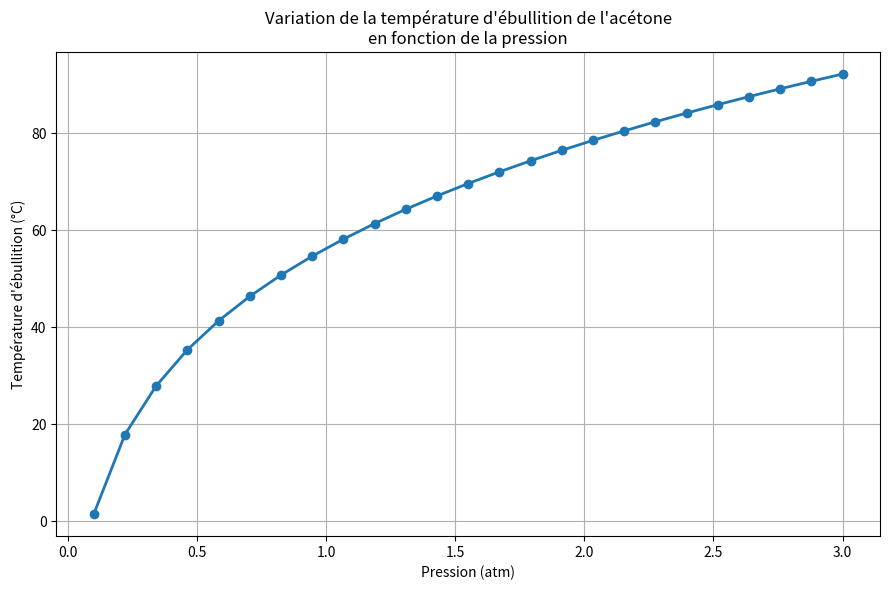

Source code (Python):
import numpy as np
import matplotlib.pyplot as plt

# ============================================================
#             ETUDE DE L'EBULLITION DE L'ACETONE
# ============================================================

# ------------------------------------------------------------
# 1. DONNEES DU PROBLEME
# ------------------------------------------------------------

m_total = 38.0          # débit total d'acétone [kg/h]
fraction_F2 = 0.60      # 60 % vers le Heater

m_F2 = m_total * fraction_F2

T_entree_C = 10.0      # température d'entrée [°C]
P_reference_atm = 1.0  # pression de référence [atm]

# Propriétés de l'acétone
Cp = 2.15              # chaleur massique liquide [kJ/(kg.K)]
Hvap = 500.0           # chaleur latente [kJ/kg]
M = 58.08              # masse molaire [g/mol]

# ------------------------------------------------------------
# 2. CONSTANTES D'ANTOINE POUR L'ACETONE
#    log10(P) = A - B/(T+C)
#    P en bar ; T en K
# ------------------------------------------------------------

A = 4.42448
B = 1312.253
C = -32.445


# ------------------------------------------------------------
# 3. FONCTION : TEMPERATURE D'EBULLITION
# ------------------------------------------------------------

def temperature_ebullition(P_atm):

    # Conversion atm -> bar
    P_bar = P_atm * 1.01325

    # Equation d'Antoine
    T_K = B / (A - np.log10(P_bar)) - C

    # Conversion K -> °C
    T_C = T_K - 273.15

    return T_K, T_C


# ============================================================
#                    PARTIE 1
#          CALCUL A 60 % ET A 1 ATM
# ============================================================

print("\n")
print("=" * 65)
print("          ETUDE DE L'EBULLITION DE L'ACETONE")
print("=" * 65)

print("\n[1] DONNEES DU PROBLEME")
print("-" * 65)

print(f"Débit total d'acétone       : {m_total:.2f} kg/h")
print(f"Fraction envoyée au Heater  : {fraction_F2*100:.0f} %")

print(f"Débit F2 vers le Heater     : {m_F2:.2f} kg/h")

print(f"Température d'entrée        : {T_entree_C:.2f} °C")
print(f"Pression                    : {P_reference_atm:.2f} atm")


# ------------------------------------------------------------
# Temperature d'ébullition à 1 atm
# ------------------------------------------------------------

T_eb_K, T_eb_C = temperature_ebullition(P_reference_atm)

print("\n")
print("=" * 65)
print("       2. TEMPERATURE D'EBULLITION A 1 ATM")
print("=" * 65)

print(f"\nPression                    : {P_reference_atm:.2f} atm")
print(f"Pression                    : {P_reference_atm*1.01325:.5f} bar")

print(f"\nTempérature d'ébullition    : {T_eb_K:.2f} K")
print(f"Température d'ébullition    : {T_eb_C:.2f} °C")


# ============================================================
#                    PARTIE 2
#                 CALCUL DE L'ENERGIE
# ============================================================

print("\n")
print("=" * 65)
print("              3. ENERGIE DU HEATER")
print("=" * 65)

# ------------------------------------------------------------
# A. Chauffage du liquide
# ------------------------------------------------------------

DeltaT = T_eb_C - T_entree_C

Q_sensible_kJh = m_F2 * Cp * DeltaT

Q_sensible_kW = Q_sensible_kJh / 3600


# ------------------------------------------------------------
# B. Vaporisation
# ------------------------------------------------------------

Q_vaporisation_kJh = m_F2 * Hvap

Q_vaporisation_kW = Q_vaporisation_kJh / 3600


# ------------------------------------------------------------
# C. Energie totale
# ------------------------------------------------------------

Q_total_kJh = Q_sensible_kJh + Q_vaporisation_kJh

Q_total_kW = Q_total_kJh / 3600


print("\n--- Chauffage du liquide ---")

print(f"ΔT                         : {DeltaT:.2f} K")

print(f"Q sensible                 : {Q_sensible_kJh:.2f} kJ/h")
print(f"Q sensible                 : {Q_sensible_kW:.3f} kW")


print("\n--- Vaporisation ---")

print(f"Q vaporisation             : {Q_vaporisation_kJh:.2f} kJ/h")
print(f"Q vaporisation             : {Q_vaporisation_kW:.3f} kW")


print("\n--- ENERGIE TOTALE ---")

print(f"Q total                    : {Q_total_kJh:.2f} kJ/h")
print(f"Q total                    : {Q_total_kW:.3f} kW")


# ============================================================
#                    PARTIE 3
#       ETUDE DE SENSIBILITE : 0.1 -> 3 atm
# ============================================================

print("\n")
print("=" * 65)
print("       4. ETUDE DE SENSIBILITE : T_eb = f(P)")
print("=" * 65)

P_min = 0.1
P_max = 3.0
N = 25

# Création des 25 pressions
P_atm = np.linspace(P_min, P_max, N)

# Calcul des températures
T_eb_K_values = []
T_eb_C_values = []

for P in P_atm:

    TK, TC = temperature_ebullition(P)

    T_eb_K_values.append(TK)
    T_eb_C_values.append(TC)


# ============================================================
#                     TABLEAU RESULTATS
# ============================================================

print("\n")
print("  N°       P (atm)       T_eb (K)       T_eb (°C)")
print("-" * 65)

for i in range(N):

    print(
        f"{i+1:3d}"
        f"{P_atm[i]:15.4f}"
        f"{T_eb_K_values[i]:15.2f}"
        f"{T_eb_C_values[i]:15.2f}"
    )


# ============================================================
#                     GRAPHE
# ============================================================

plt.figure(figsize=(9, 6))

plt.plot(
    P_atm,
    T_eb_C_values,
    marker='o',
    linewidth=2
)

plt.xlabel("Pression (atm)")
plt.ylabel("Température d'ébullition (°C)")

plt.title(
    "Variation de la température d'ébullition de l'acétone\n"
    "en fonction de la pression"
)

plt.grid(True)

plt.tight_layout()

plt.show()


# ============================================================
#                       FIN
# ============================================================

print("\n")
print("=" * 65)
print("                    FIN DU CALCUL")
print("=" * 65)

print(f"\nDébit chauffé F2           = {m_F2:.2f} kg/h")
print(f"T ébullition à 1 atm       = {T_eb_C:.2f} °C")
print(f"Energie totale à 1 atm     = {Q_total_kW:.3f} kW")

print("\nLa courbe T_eb = f(P) a été tracée avec 25 points.")
print("=" * 65)
